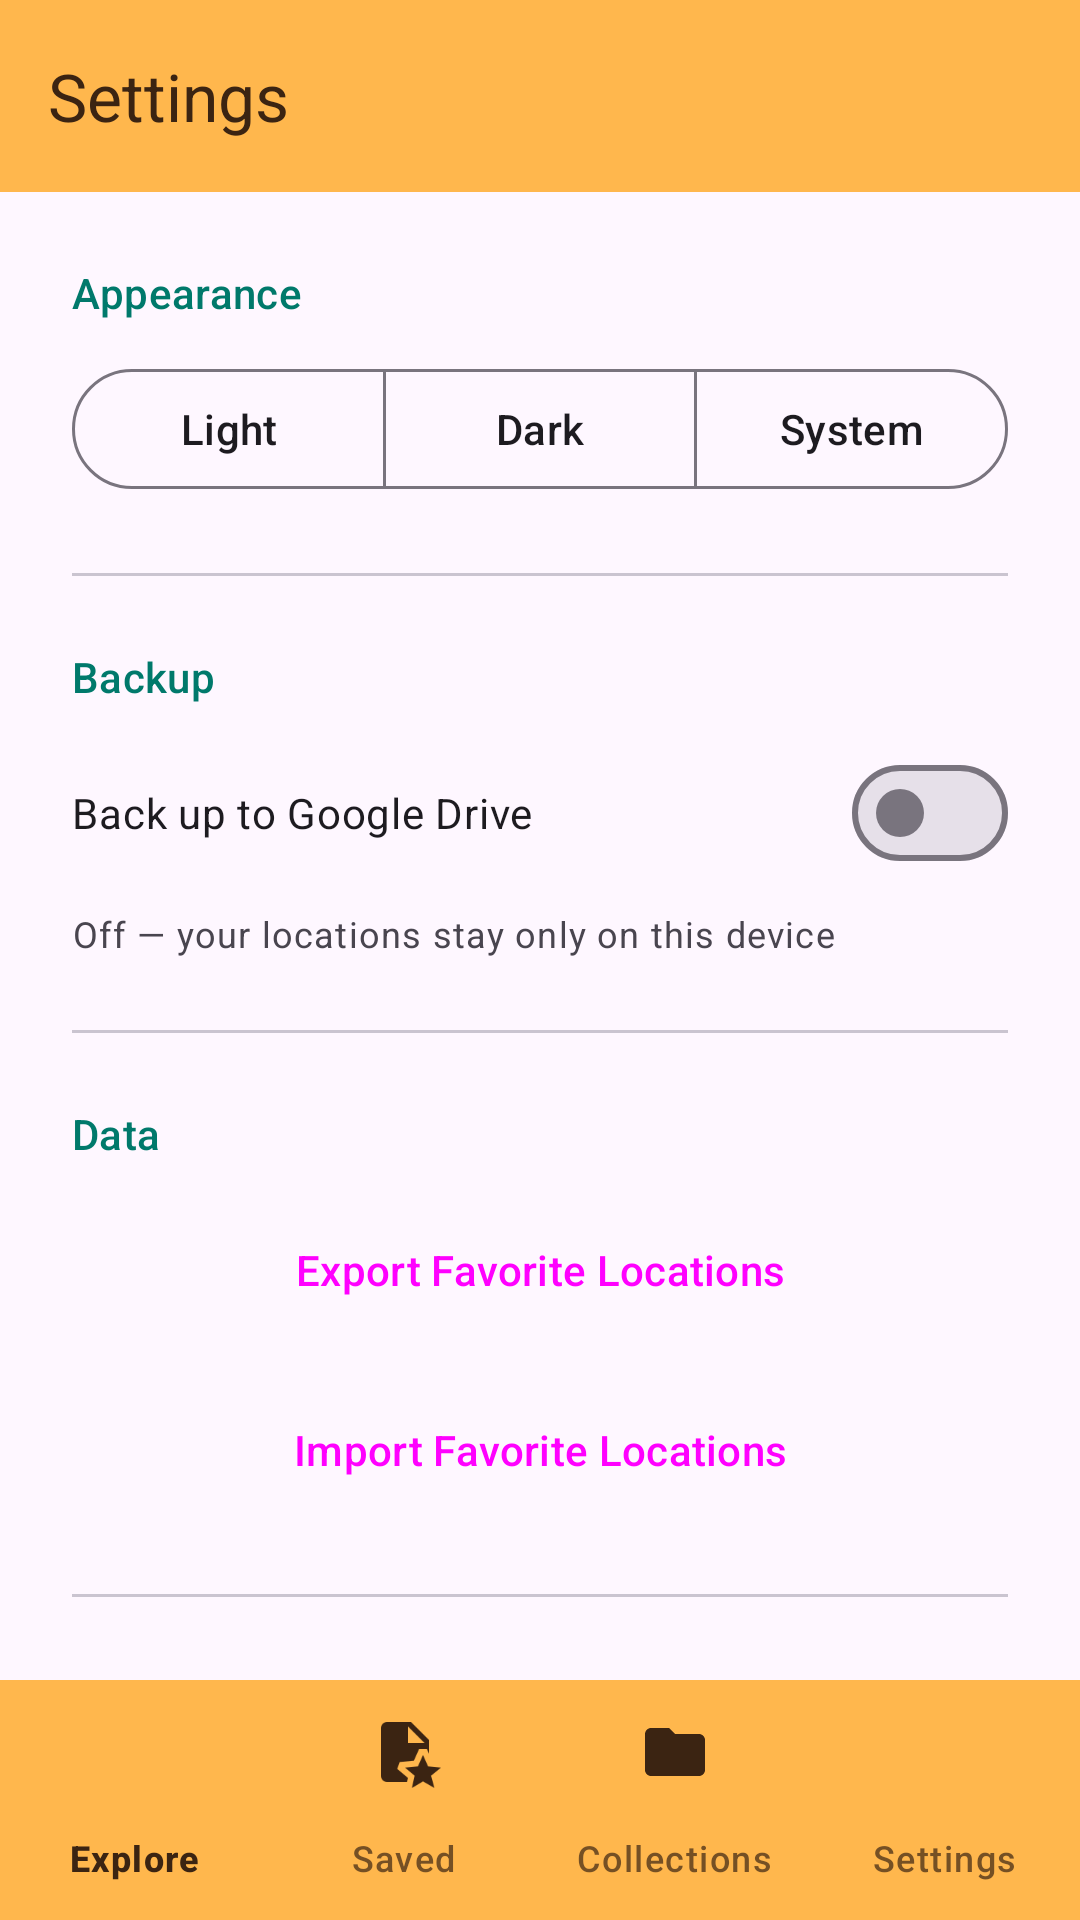

Write the Android layout XML for this screen, with the resource values it uses.
<!-- AndroidManifest.xml: application theme AppTheme -->
<!-- res/layout/activity_settings.xml -->
<?xml version="1.0" encoding="utf-8"?>
<androidx.constraintlayout.widget.ConstraintLayout xmlns:android="http://schemas.android.com/apk/res/android"
    xmlns:app="http://schemas.android.com/apk/res-auto"
    android:layout_width="match_parent"
    android:layout_height="match_parent">

    <com.google.android.material.appbar.MaterialToolbar
        android:id="@+id/toolbar"
        android:layout_width="match_parent"
        android:layout_height="?attr/actionBarSize"
        android:background="?attr/colorPrimary"
        app:title="Settings"
        app:titleTextColor="?attr/colorOnPrimary"
        app:layout_constraintTop_toTopOf="parent" />

    <androidx.core.widget.NestedScrollView
        android:layout_width="match_parent"
        android:layout_height="0dp"
        app:layout_constraintTop_toBottomOf="@id/toolbar"
        app:layout_constraintBottom_toTopOf="@id/bottomNav_view">

        <LinearLayout
            android:layout_width="match_parent"
            android:layout_height="wrap_content"
            android:orientation="vertical"
            android:padding="24dp">

            <TextView
                android:layout_width="wrap_content"
                android:layout_height="wrap_content"
                android:text="Appearance"
                android:textAppearance="?attr/textAppearanceTitleSmall"
                android:textColor="?attr/colorSecondary" />

            <com.google.android.material.button.MaterialButtonToggleGroup
                android:id="@+id/theme_toggle_group"
                android:layout_width="match_parent"
                android:layout_height="wrap_content"
                android:layout_marginTop="12dp"
                app:singleSelection="true">

                <com.google.android.material.button.MaterialButton
                    android:id="@+id/btn_theme_light"
                    style="@style/Widget.Material3.Button.OutlinedButton"
                    android:layout_width="0dp"
                    android:layout_height="wrap_content"
                    android:layout_weight="1"
                    android:text="Light" />

                <com.google.android.material.button.MaterialButton
                    android:id="@+id/btn_theme_dark"
                    style="@style/Widget.Material3.Button.OutlinedButton"
                    android:layout_width="0dp"
                    android:layout_height="wrap_content"
                    android:layout_weight="1"
                    android:text="Dark" />

                <com.google.android.material.button.MaterialButton
                    android:id="@+id/btn_theme_system"
                    style="@style/Widget.Material3.Button.OutlinedButton"
                    android:layout_width="0dp"
                    android:layout_height="wrap_content"
                    android:layout_weight="1"
                    android:text="System" />
            </com.google.android.material.button.MaterialButtonToggleGroup>

            <View
                android:layout_width="match_parent"
                android:layout_height="1dp"
                android:layout_marginVertical="24dp"
                android:background="?attr/colorOutlineVariant" />

            <TextView
                android:layout_width="wrap_content"
                android:layout_height="wrap_content"
                android:text="Backup"
                android:textAppearance="?attr/textAppearanceTitleSmall"
                android:textColor="?attr/colorSecondary" />

            <com.google.android.material.materialswitch.MaterialSwitch
                android:id="@+id/switch_cloud_backup"
                android:layout_width="match_parent"
                android:layout_height="wrap_content"
                android:layout_marginTop="12dp"
                android:text="Back up to Google Drive" />

            <TextView
                android:id="@+id/tv_backup_status"
                android:layout_width="match_parent"
                android:layout_height="wrap_content"
                android:layout_marginTop="8dp"
                android:text="Off — your locations stay only on this device"
                android:textAppearance="?attr/textAppearanceBodySmall"
                android:textColor="?attr/colorOnSurfaceVariant" />

            <LinearLayout
                android:id="@+id/backup_actions_row"
                android:layout_width="match_parent"
                android:layout_height="wrap_content"
                android:layout_marginTop="12dp"
                android:orientation="horizontal"
                android:visibility="gone">

                <Button
                    android:id="@+id/btn_backup_now"
                    style="@style/Widget.Material3.Button.TonalButton"
                    android:layout_width="0dp"
                    android:layout_height="wrap_content"
                    android:layout_weight="1"
                    android:text="Back Up Now" />

                <Button
                    android:id="@+id/btn_restore_backup"
                    style="@style/Widget.Material3.Button.TonalButton"
                    android:layout_width="0dp"
                    android:layout_height="wrap_content"
                    android:layout_weight="1"
                    android:layout_marginStart="8dp"
                    android:text="Restore" />
            </LinearLayout>

            <View
                android:layout_width="match_parent"
                android:layout_height="1dp"
                android:layout_marginVertical="24dp"
                android:background="?attr/colorOutlineVariant" />

            <TextView
                android:layout_width="wrap_content"
                android:layout_height="wrap_content"
                android:text="Data"
                android:textAppearance="?attr/textAppearanceTitleSmall"
                android:textColor="?attr/colorSecondary" />

            <Button
                android:id="@+id/btn_export"
                style="@style/Widget.Material3.Button.TonalButton"
                android:layout_width="match_parent"
                android:layout_height="wrap_content"
                android:layout_marginTop="12dp"
                android:text="Export Favorite Locations" />

            <Button
                android:id="@+id/btn_import"
                style="@style/Widget.Material3.Button.TonalButton"
                android:layout_width="match_parent"
                android:layout_height="wrap_content"
                android:layout_marginTop="12dp"
                android:text="Import Favorite Locations" />

            <View
                android:layout_width="match_parent"
                android:layout_height="1dp"
                android:layout_marginVertical="24dp"
                android:background="?attr/colorOutlineVariant" />

            <TextView
                android:layout_width="wrap_content"
                android:layout_height="wrap_content"
                android:text="About"
                android:textAppearance="?attr/textAppearanceTitleSmall"
                android:textColor="?attr/colorSecondary" />

            <TextView
                android:id="@+id/tv_app_version"
                android:layout_width="match_parent"
                android:layout_height="wrap_content"
                android:layout_marginTop="12dp"
                android:textAppearance="?attr/textAppearanceBodyMedium" />

        </LinearLayout>
    </androidx.core.widget.NestedScrollView>

    <com.google.android.material.bottomnavigation.BottomNavigationView
        android:id="@+id/bottomNav_view"
        android:background="@color/bottom_navigation_background"
        android:layout_width="0dp"
        android:layout_height="wrap_content"
        android:fontFamily="@font/roboto_light"
        android:layout_marginStart="0dp"
        android:layout_marginEnd="0dp"
        app:itemIconTint="@color/bottom_navigation_tint_color"
        app:itemTextColor="@color/bottom_navigation_text_color"
        app:labelVisibilityMode="labeled"
        app:layout_constraintBottom_toBottomOf="parent"
        app:layout_constraintLeft_toLeftOf="parent"
        app:layout_constraintRight_toRightOf="parent"
        app:menu="@menu/menu_navigation_list"/>

</androidx.constraintlayout.widget.ConstraintLayout>
<!-- resources referenced by this layout -->
<resources>
  <color name="bottom_navigation_background">@color/colorPrimary</color>
  <color name="bottom_navigation_tint_color">#3b2412</color>
  <style name="AppTheme" parent="Theme.Material3.DayNight.NoActionBar">
          <item name="colorPrimary">@color/colorPrimary</item>
          <item name="colorPrimaryDark">@color/colorPrimaryDark</item>
          <item name="colorAccent">@color/colorAccent</item>
          <item name="colorOnPrimary">@color/colorOnPrimary</item>
          <item name="colorPrimaryContainer">@color/colorPrimaryContainer</item>
          <item name="colorOnPrimaryContainer">@color/colorOnPrimaryContainer</item>
          <item name="colorSecondary">@color/colorSecondary</item>
          <item name="colorOnSecondary">@color/colorOnSecondary</item>
          <item name="colorSecondaryContainer">@color/colorSecondaryContainer</item>
          <item name="colorOnSecondaryContainer">@color/colorOnSecondaryContainer</item>
      </style>
  <color name="colorPrimary">#ffb74d</color>
  <color name="colorPrimaryDark">#c87f1e</color>
  <color name="colorAccent">#00796b</color>
  <color name="colorOnPrimary">#3b2412</color>
  <color name="colorPrimaryContainer">#ffe0b2</color>
  <color name="colorOnPrimaryContainer">#4e2e00</color>
  <color name="colorSecondary">#00796b</color>
  <color name="colorOnSecondary">#ffffff</color>
  <color name="colorSecondaryContainer">#b2dfdb</color>
  <color name="colorOnSecondaryContainer">#00332e</color>
</resources>
